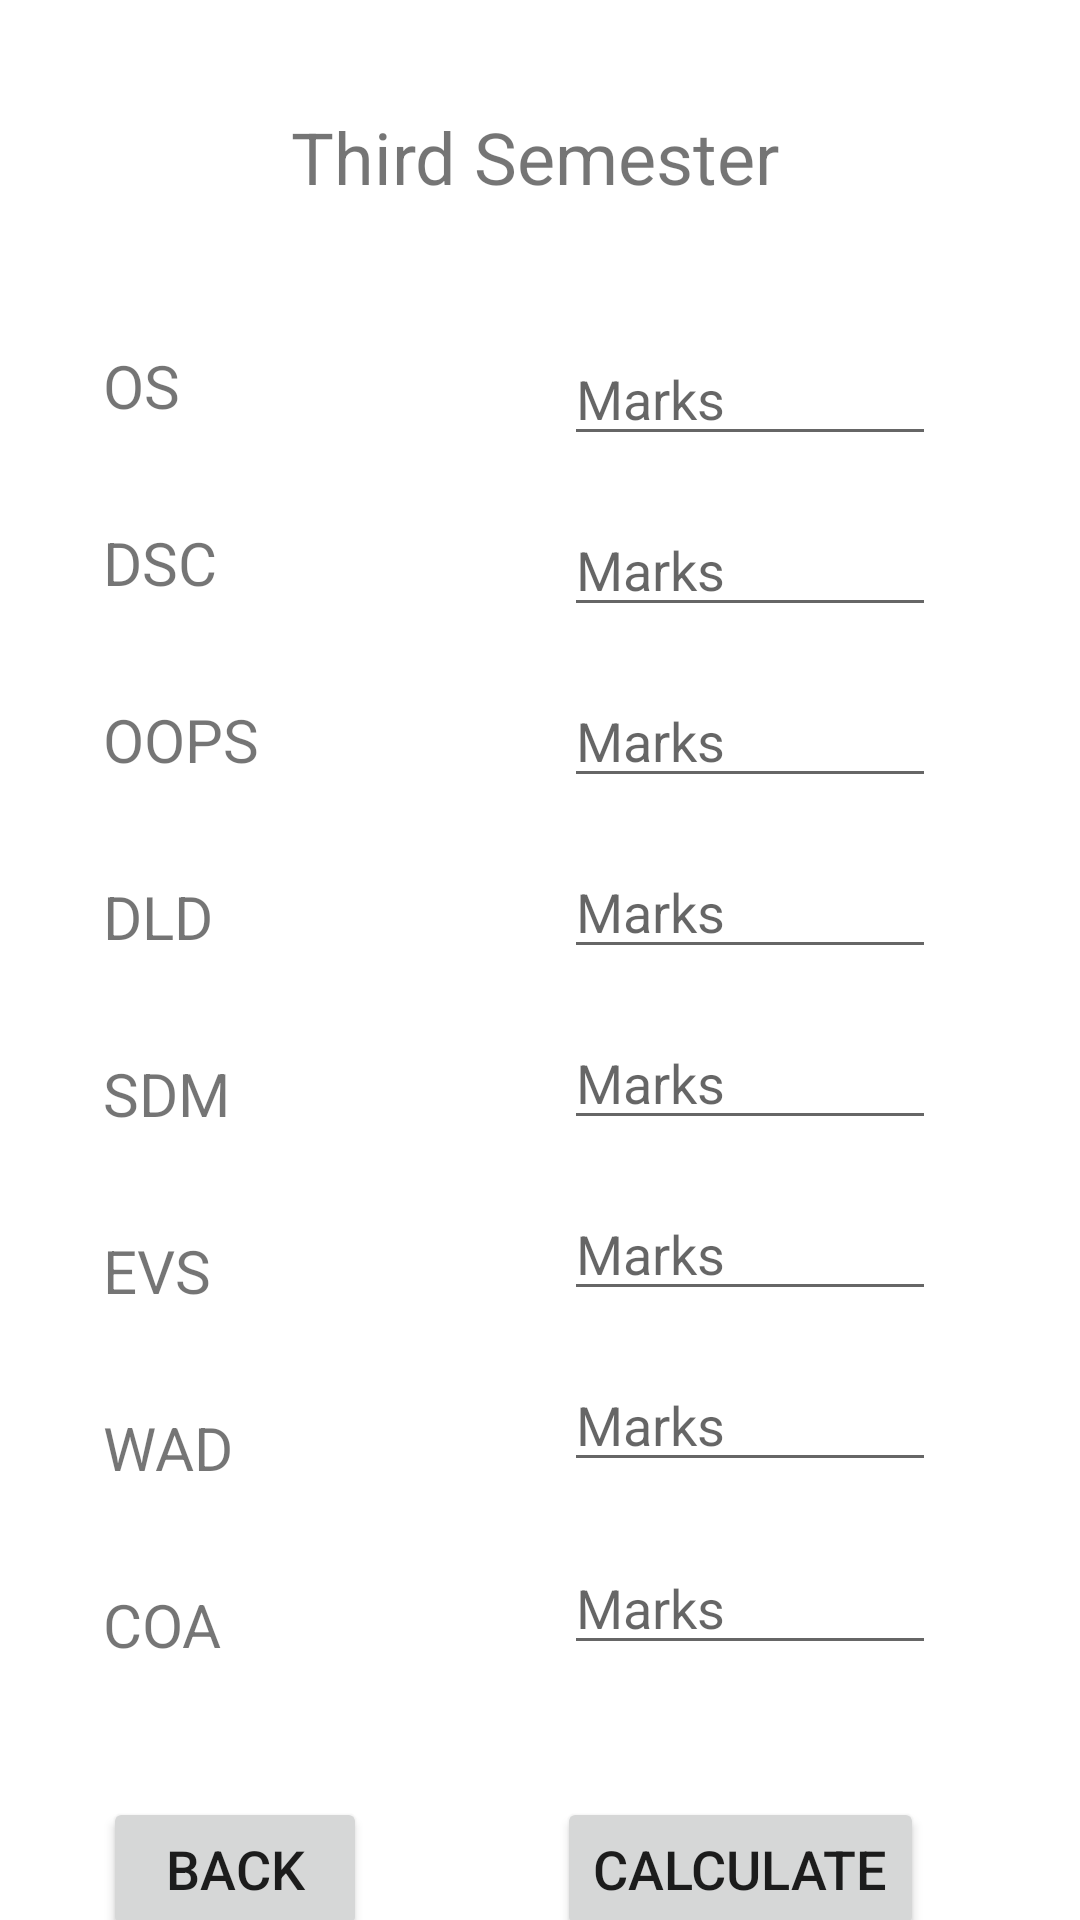

Reconstruct the res/layout file that produces this screen, plus the resources it refers to.
<!-- AndroidManifest.xml: application theme Theme.GPACalculator -->
<!-- res/layout/activity_third_semise.xml -->
<?xml version="1.0" encoding="utf-8"?>

<androidx.constraintlayout.widget.ConstraintLayout xmlns:android="http://schemas.android.com/apk/res/android"
    xmlns:app="http://schemas.android.com/apk/res-auto"
    xmlns:tools="http://schemas.android.com/tools"
    android:layout_width="match_parent"
    android:layout_height="match_parent"
    tools:context=".ThirdSemise">

    <TextView
        android:id="@+id/textView7"
        android:layout_width="229dp"
        android:layout_height="35dp"
        android:layout_marginTop="36dp"
        android:text="Third Semester"
        android:textAlignment="center"
        android:textSize="24sp"
        app:layout_constraintEnd_toEndOf="parent"
        app:layout_constraintHorizontal_bias="0.489"
        app:layout_constraintStart_toStartOf="parent"
        app:layout_constraintTop_toTopOf="parent" />

    <TextView
        android:id="@+id/textView8"
        android:layout_width="wrap_content"
        android:layout_height="wrap_content"
        android:layout_marginTop="44dp"
        android:layout_marginEnd="4dp"
        android:text="OS"
        android:textSize="20sp"
        app:layout_constraintEnd_toStartOf="@+id/textView7"
        app:layout_constraintTop_toBottomOf="@+id/textView7" />

    <TextView
        android:id="@+id/textView9"
        android:layout_width="wrap_content"
        android:layout_height="wrap_content"
        android:layout_marginTop="32dp"
        android:text="DSC"
        android:textSize="20sp"
        app:layout_constraintStart_toStartOf="@+id/textView8"
        app:layout_constraintTop_toBottomOf="@+id/textView8" />

    <TextView
        android:id="@+id/textView10"
        android:layout_width="wrap_content"
        android:layout_height="wrap_content"
        android:layout_marginTop="32dp"
        android:text="OOPS"
        android:textSize="20sp"
        app:layout_constraintStart_toStartOf="@+id/textView9"
        app:layout_constraintTop_toBottomOf="@+id/textView9" />

    <TextView
        android:id="@+id/textView11"
        android:layout_width="wrap_content"
        android:layout_height="wrap_content"
        android:layout_marginTop="32dp"
        android:text="DLD"
        android:textSize="20sp"
        app:layout_constraintStart_toStartOf="@+id/textView10"
        app:layout_constraintTop_toBottomOf="@+id/textView10" />

    <TextView
        android:id="@+id/textView12"
        android:layout_width="wrap_content"
        android:layout_height="wrap_content"
        android:layout_marginTop="32dp"
        android:text="SDM"
        android:textSize="20sp"
        app:layout_constraintStart_toStartOf="@+id/textView11"
        app:layout_constraintTop_toBottomOf="@+id/textView11" />

    <TextView
        android:id="@+id/textView13"
        android:layout_width="wrap_content"
        android:layout_height="wrap_content"
        android:layout_marginTop="32dp"
        android:text="EVS"
        android:textSize="20sp"
        app:layout_constraintStart_toStartOf="@+id/textView12"
        app:layout_constraintTop_toBottomOf="@+id/textView12" />

    <TextView
        android:id="@+id/textView14"
        android:layout_width="wrap_content"
        android:layout_height="wrap_content"
        android:layout_marginTop="32dp"
        android:text="WAD"
        android:textSize="20sp"
        app:layout_constraintStart_toStartOf="@+id/textView13"
        app:layout_constraintTop_toBottomOf="@+id/textView13" />

    <TextView
        android:id="@+id/textView15"
        android:layout_width="wrap_content"
        android:layout_height="wrap_content"
        android:layout_marginTop="32dp"
        android:text="COA"
        android:textSize="20sp"
        app:layout_constraintStart_toStartOf="@+id/textView14"
        app:layout_constraintTop_toBottomOf="@+id/textView14" />

    <Button
        android:id="@+id/backbtn"
        android:layout_width="wrap_content"
        android:layout_height="wrap_content"
        android:layout_marginTop="44dp"
        android:onClick="goBack"
        android:text="BACK"
        android:textSize="18sp"
        app:layout_constraintStart_toStartOf="@+id/textView15"
        app:layout_constraintTop_toBottomOf="@+id/textView15" />

    <EditText
        android:id="@+id/os"
        android:layout_width="124dp"
        android:layout_height="41dp"
        android:layout_marginTop="40dp"
        android:layout_marginEnd="48dp"
        android:ems="10"
        android:hint="Marks"
        android:inputType="textPersonName"
        app:layout_constraintEnd_toEndOf="parent"
        app:layout_constraintTop_toBottomOf="@+id/textView7" />

    <EditText
        android:id="@+id/coa"
        android:layout_width="124dp"
        android:layout_height="41dp"
        android:layout_marginTop="20dp"
        android:ems="10"
        android:hint="Marks"
        android:inputType="textPersonName"
        app:layout_constraintEnd_toEndOf="@+id/wad"
        app:layout_constraintTop_toBottomOf="@+id/wad" />

    <EditText
        android:id="@+id/wad"
        android:layout_width="124dp"
        android:layout_height="41dp"
        android:layout_marginTop="16dp"
        android:ems="10"
        android:hint="Marks"
        android:inputType="textPersonName"
        app:layout_constraintEnd_toEndOf="@+id/evs"
        app:layout_constraintTop_toBottomOf="@+id/evs" />

    <EditText
        android:id="@+id/evs"
        android:layout_width="124dp"
        android:layout_height="41dp"
        android:layout_marginTop="16dp"
        android:ems="10"
        android:hint="Marks"
        android:inputType="textPersonName"
        app:layout_constraintEnd_toEndOf="@+id/sdm"
        app:layout_constraintTop_toBottomOf="@+id/sdm" />

    <EditText
        android:id="@+id/sdm"
        android:layout_width="124dp"
        android:layout_height="41dp"
        android:layout_marginTop="16dp"
        android:ems="10"
        android:hint="Marks"
        android:inputType="textPersonName"
        app:layout_constraintEnd_toEndOf="@+id/dld"
        app:layout_constraintTop_toBottomOf="@+id/dld" />

    <EditText
        android:id="@+id/dld"
        android:layout_width="124dp"
        android:layout_height="41dp"
        android:layout_marginTop="16dp"
        android:layout_marginEnd="48dp"
        android:ems="10"
        android:hint="Marks"
        android:inputType="textPersonName"
        app:layout_constraintEnd_toEndOf="parent"
        app:layout_constraintTop_toBottomOf="@+id/oops" />

    <EditText
        android:id="@+id/oops"
        android:layout_width="124dp"
        android:layout_height="41dp"
        android:layout_marginTop="16dp"
        android:ems="10"
        android:hint="Marks"
        android:inputType="textPersonName"
        app:layout_constraintEnd_toEndOf="@+id/dsc"
        app:layout_constraintTop_toBottomOf="@+id/dsc" />

    <EditText
        android:id="@+id/dsc"
        android:layout_width="124dp"
        android:layout_height="41dp"
        android:layout_marginTop="16dp"
        android:layout_marginEnd="48dp"
        android:ems="10"
        android:hint="Marks"
        android:inputType="textPersonName"
        app:layout_constraintEnd_toEndOf="parent"
        app:layout_constraintTop_toBottomOf="@+id/os" />

    <Button
        android:id="@+id/calculatebtn"
        android:layout_width="wrap_content"
        android:layout_height="wrap_content"
        android:layout_marginTop="44dp"
        android:layout_marginEnd="52dp"
        android:onClick="calculate"
        android:text="Calculate"
        android:textSize="18sp"
        app:layout_constraintEnd_toEndOf="parent"
        app:layout_constraintTop_toBottomOf="@+id/coa" />

    </androidx.constraintlayout.widget.ConstraintLayout>
<!-- resources referenced by this layout -->
<resources>
  <style name="Theme.GPACalculator" parent="Theme.MaterialComponents.DayNight.DarkActionBar">
          
          <item name="colorPrimary">@color/purple_500</item>
          <item name="colorPrimaryVariant">@color/purple_700</item>
          <item name="colorOnPrimary">@color/white</item>
          
          <item name="colorSecondary">@color/teal_200</item>
          <item name="colorSecondaryVariant">@color/teal_700</item>
          <item name="colorOnSecondary">@color/black</item>
          
          <item name="android:statusBarColor" tools:targetApi="l">?attr/colorPrimaryVariant</item>
          
      </style>
  <!-- not gathered from this repository: default colours our renderer supplied (Android Studio template values) -->
  <color name="purple_500">#FF6200EE</color>
  <color name="purple_700">#FF3700B3</color>
  <color name="teal_200">#FF03DAC5</color>
  <color name="teal_700">#FF018786</color>
  <color name="black">#FF000000</color>
  <color name="white">#FFFFFFFF</color>
</resources>
